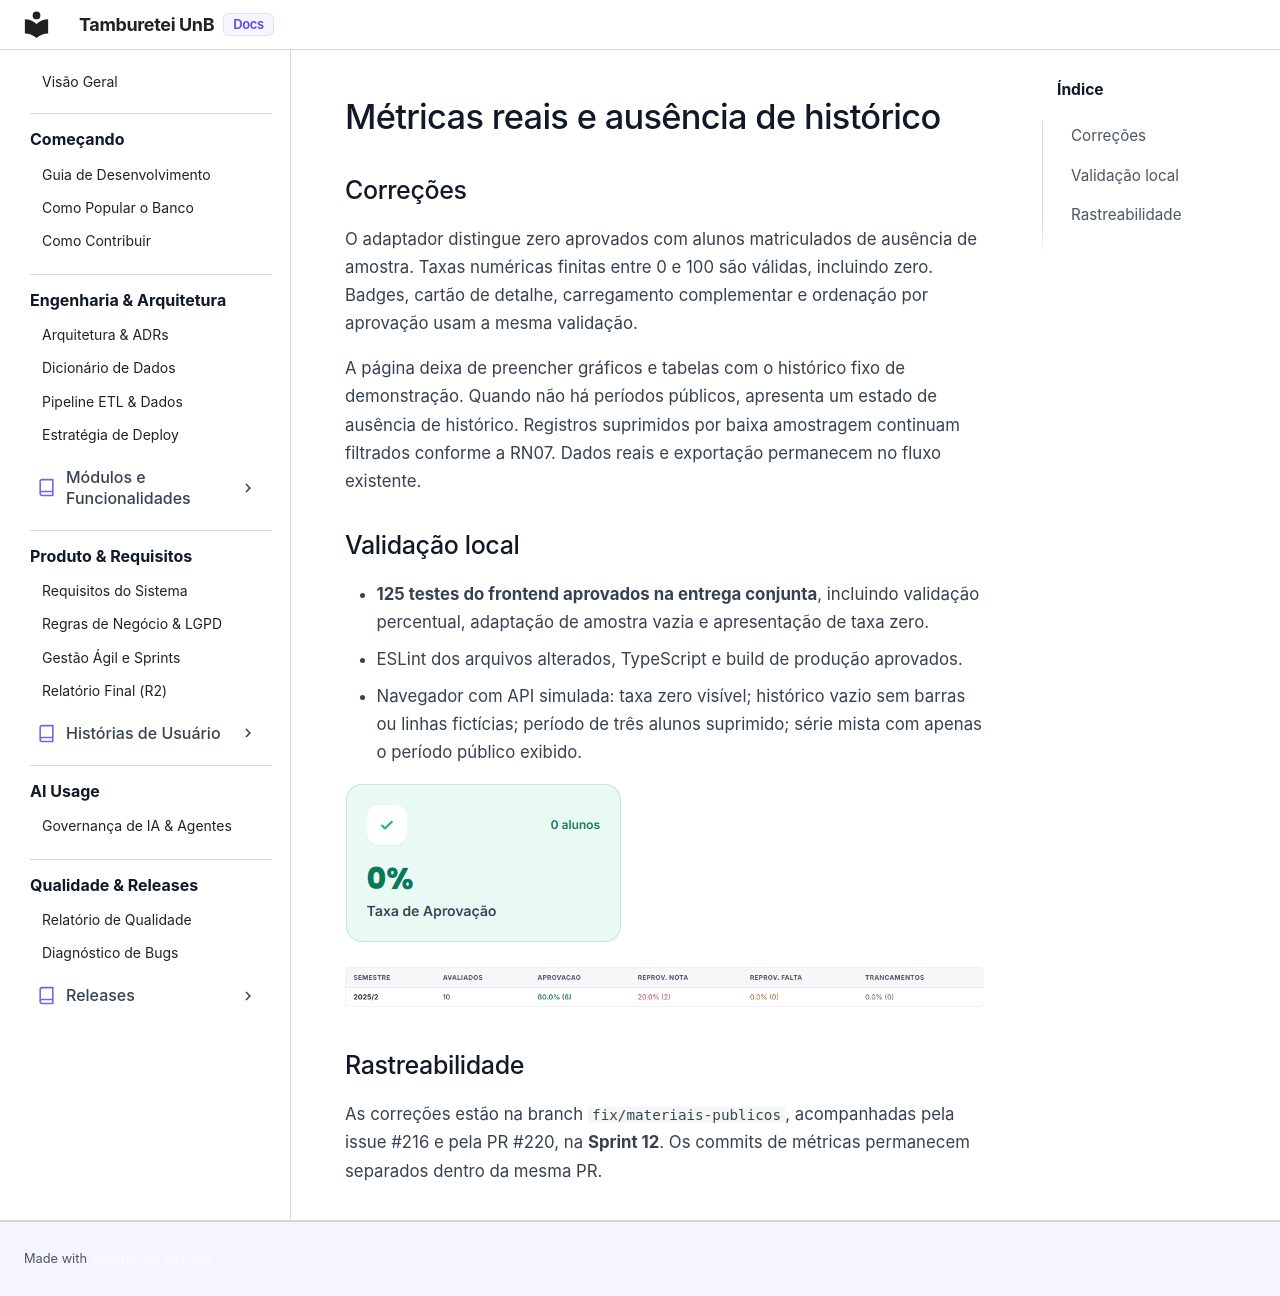

repository: unb-mds/2026-02-TambureteiUnB · page: qualidade/correcao_metricas_disciplina/index.html · generator: mkdocs

# Métricas reais e ausência de histórico

## Correções

O adaptador distingue zero aprovados com alunos matriculados de ausência de amostra. Taxas numéricas finitas entre 0 e 100 são válidas, incluindo zero. Badges, cartão de detalhe, carregamento complementar e ordenação por aprovação usam a mesma validação.

A página deixa de preencher gráficos e tabelas com o histórico fixo de demonstração. Quando não há períodos públicos, apresenta um estado de ausência de histórico. Registros suprimidos por baixa amostragem continuam filtrados conforme a RN07. Dados reais e exportação permanecem no fluxo existente.

## Validação local

- **125 testes do frontend aprovados na entrega conjunta**, incluindo validação percentual, adaptação de amostra vazia e apresentação de taxa zero.
- ESLint dos arquivos alterados, TypeScript e build de produção aprovados.
- Navegador com API simulada: taxa zero visível; histórico vazio sem barras ou linhas fictícias; período de três alunos suprimido; série mista com apenas o período público exibido.

![Aprovação zero exibida corretamente](../assets/correcao-metricas/zero-corrigido.png)

![Tabela com apenas o período público real](../assets/correcao-metricas/historico-real.png)

## Rastreabilidade

As correções estão na branch `fix/materiais-publicos`, acompanhadas pela issue #216 e pela PR #220, na **Sprint 12**. Os commits de métricas permanecem separados dentro da mesma PR.
